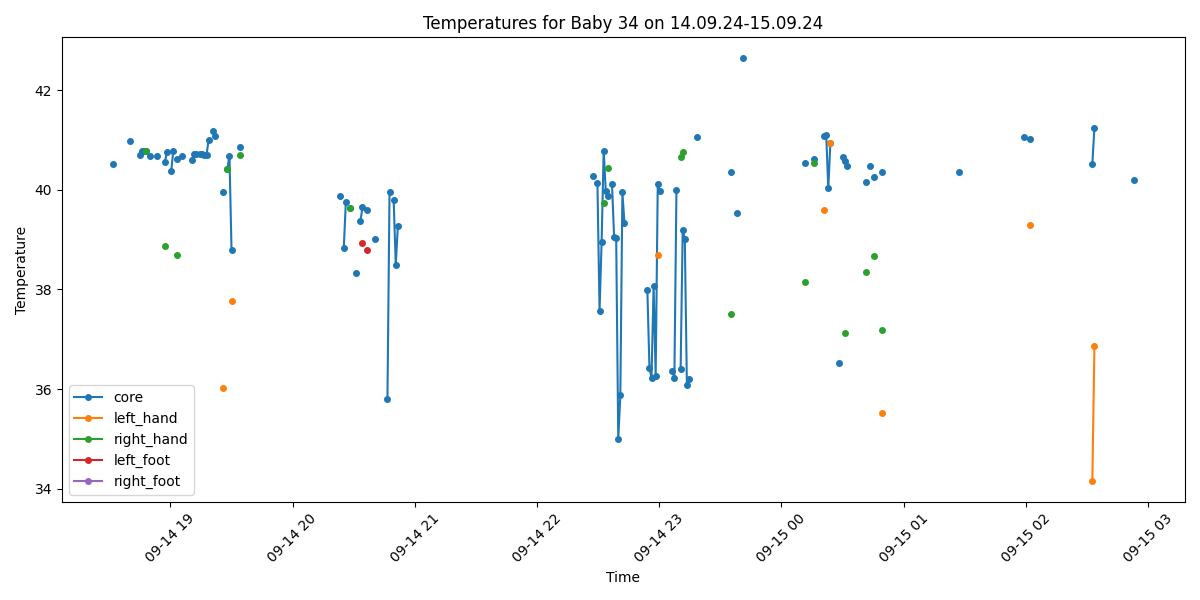

The file beside this chart, header and first rows:
Process, Image Path, core, left_hand, right_hand, left_foot, right_foot, limbs_avg, core_minus_limbs, diagnosis
False, /data/uabcvmsc/shared/newborn/34/14.09.2…, , , , , , , , 
True, /data/uabcvmsc/shared/newborn/34/14.09.2…, 40.52, , , , , , , Fever
False, /data/uabcvmsc/shared/newborn/34/14.09.2…, , , , , , , , 
False, /data/uabcvmsc/shared/newborn/34/14.09.2…, , , , , , , , 
False, /data/uabcvmsc/shared/newborn/34/14.09.2…, , , , , , , , 
False, /data/uabcvmsc/shared/newborn/34/14.09.2…, , , , , , , , 
False, /data/uabcvmsc/shared/newborn/34/14.09.2…, , , , , , , , 
False, /data/uabcvmsc/shared/newborn/34/14.09.2…, , , , , , , , 
False, /data/uabcvmsc/shared/newborn/34/14.09.2…, , , , , , , , 
True, /data/uabcvmsc/shared/newborn/34/14.09.2…, 40.98, , , , , , , Fever
True, /data/uabcvmsc/shared/newborn/34/14.09.2…, , , , , , , , No core temperature
False, /data/uabcvmsc/shared/newborn/34/14.09.2…, , , , , , , , 
False, /data/uabcvmsc/shared/newborn/34/14.09.2…, , , , , , , , 
False, /data/uabcvmsc/shared/newborn/34/14.09.2…, , , , , , , , 
True, /data/uabcvmsc/shared/newborn/34/14.09.2…, 40.71, , , , , , , Fever
True, /data/uabcvmsc/shared/newborn/34/14.09.2…, 40.79, , , , , , , Fever
True, /data/uabcvmsc/shared/newborn/34/14.09.2…, 40.79, , , , , , , Fever
True, /data/uabcvmsc/shared/newborn/34/14.09.2…, 40.78, , 40.78, , , 40.78, 0.0, Fever
False, /data/uabcvmsc/shared/newborn/34/14.09.2…, , , , , , , , 
True, /data/uabcvmsc/shared/newborn/34/14.09.2…, 40.69, , , , , , , Fever
False, /data/uabcvmsc/shared/newborn/34/14.09.2…, , , , , , , , 
False, /data/uabcvmsc/shared/newborn/34/14.09.2…, , , , , , , , 
True, /data/uabcvmsc/shared/newborn/34/14.09.2…, 40.68, , , , , , , Fever
False, /data/uabcvmsc/shared/newborn/34/14.09.2…, , , , , , , , 
False, /data/uabcvmsc/shared/newborn/34/14.09.2…, , , , , , , , 
False, /data/uabcvmsc/shared/newborn/34/14.09.2…, , , , , , , , 
True, /data/uabcvmsc/shared/newborn/34/14.09.2…, 40.57, , 38.88, , , 38.88, 1.69, Fever
True, /data/uabcvmsc/shared/newborn/34/14.09.2…, 40.77, , , , , , , Fever
False, /data/uabcvmsc/shared/newborn/34/14.09.2…, , , , , , , , 
True, /data/uabcvmsc/shared/newborn/34/14.09.2…, 40.38, , , , , , , Fever
True, /data/uabcvmsc/shared/newborn/34/14.09.2…, 40.78, , , , , , , Fever
False, /data/uabcvmsc/shared/newborn/34/14.09.2…, , , , , , , , 
True, /data/uabcvmsc/shared/newborn/34/14.09.2…, 40.62, , 38.69, , , 38.69, 1.93, Fever
False, /data/uabcvmsc/shared/newborn/34/14.09.2…, , , , , , , , 
True, /data/uabcvmsc/shared/newborn/34/14.09.2…, 40.68, , , , , , , Fever
False, /data/uabcvmsc/shared/newborn/34/14.09.2…, , , , , , , , 
False, /data/uabcvmsc/shared/newborn/34/14.09.2…, , , , , , , , 
False, /data/uabcvmsc/shared/newborn/34/14.09.2…, , , , , , , , 
False, /data/uabcvmsc/shared/newborn/34/14.09.2…, , , , , , , , 
True, /data/uabcvmsc/shared/newborn/34/14.09.2…, 40.61, , , , , , , Fever
True, /data/uabcvmsc/shared/newborn/34/14.09.2…, 40.72, , , , , , , Fever
True, /data/uabcvmsc/shared/newborn/34/14.09.2…, 40.72, , , , , , , Fever
False, /data/uabcvmsc/shared/newborn/34/14.09.2…, , , , , , , , 
True, /data/uabcvmsc/shared/newborn/34/14.09.2…, 40.72, , , , , , , Fever
True, /data/uabcvmsc/shared/newborn/34/14.09.2…, 40.72, , , , , , , Fever
True, /data/uabcvmsc/shared/newborn/34/14.09.2…, 40.71, , , , , , , Fever
True, /data/uabcvmsc/shared/newborn/34/14.09.2…, 40.71, , , , , , , Fever
True, /data/uabcvmsc/shared/newborn/34/14.09.2…, 41.0, , , , , , , Fever
False, /data/uabcvmsc/shared/newborn/34/14.09.2…, , , , , , , , 
True, /data/uabcvmsc/shared/newborn/34/14.09.2…, 41.19, , , , , , , Fever
True, /data/uabcvmsc/shared/newborn/34/14.09.2…, 41.09, , , , , , , Fever
False, /data/uabcvmsc/shared/newborn/34/14.09.2…, , , , , , , , 
False, /data/uabcvmsc/shared/newborn/34/14.09.2…, , , , , , , , 
False, /data/uabcvmsc/shared/newborn/34/14.09.2…, , , , , , , , 
True, /data/uabcvmsc/shared/newborn/34/14.09.2…, 39.96, 36.02, , , , 36.02, 3.94, Fever and Peripheral shutdown
False, /data/uabcvmsc/shared/newborn/34/14.09.2…, , , , , , , , 
True, /data/uabcvmsc/shared/newborn/34/14.09.2…, 40.41, , 40.41, , , 40.41, 0.0, Fever
True, /data/uabcvmsc/shared/newborn/34/14.09.2…, 40.69, , , , , , , Fever
True, /data/uabcvmsc/shared/newborn/34/14.09.2…, 38.8, 37.76, , , , 37.76, 1.04, Fever
False, /data/uabcvmsc/shared/newborn/34/14.09.2…, , , , , , , , 
... 440 more rows
